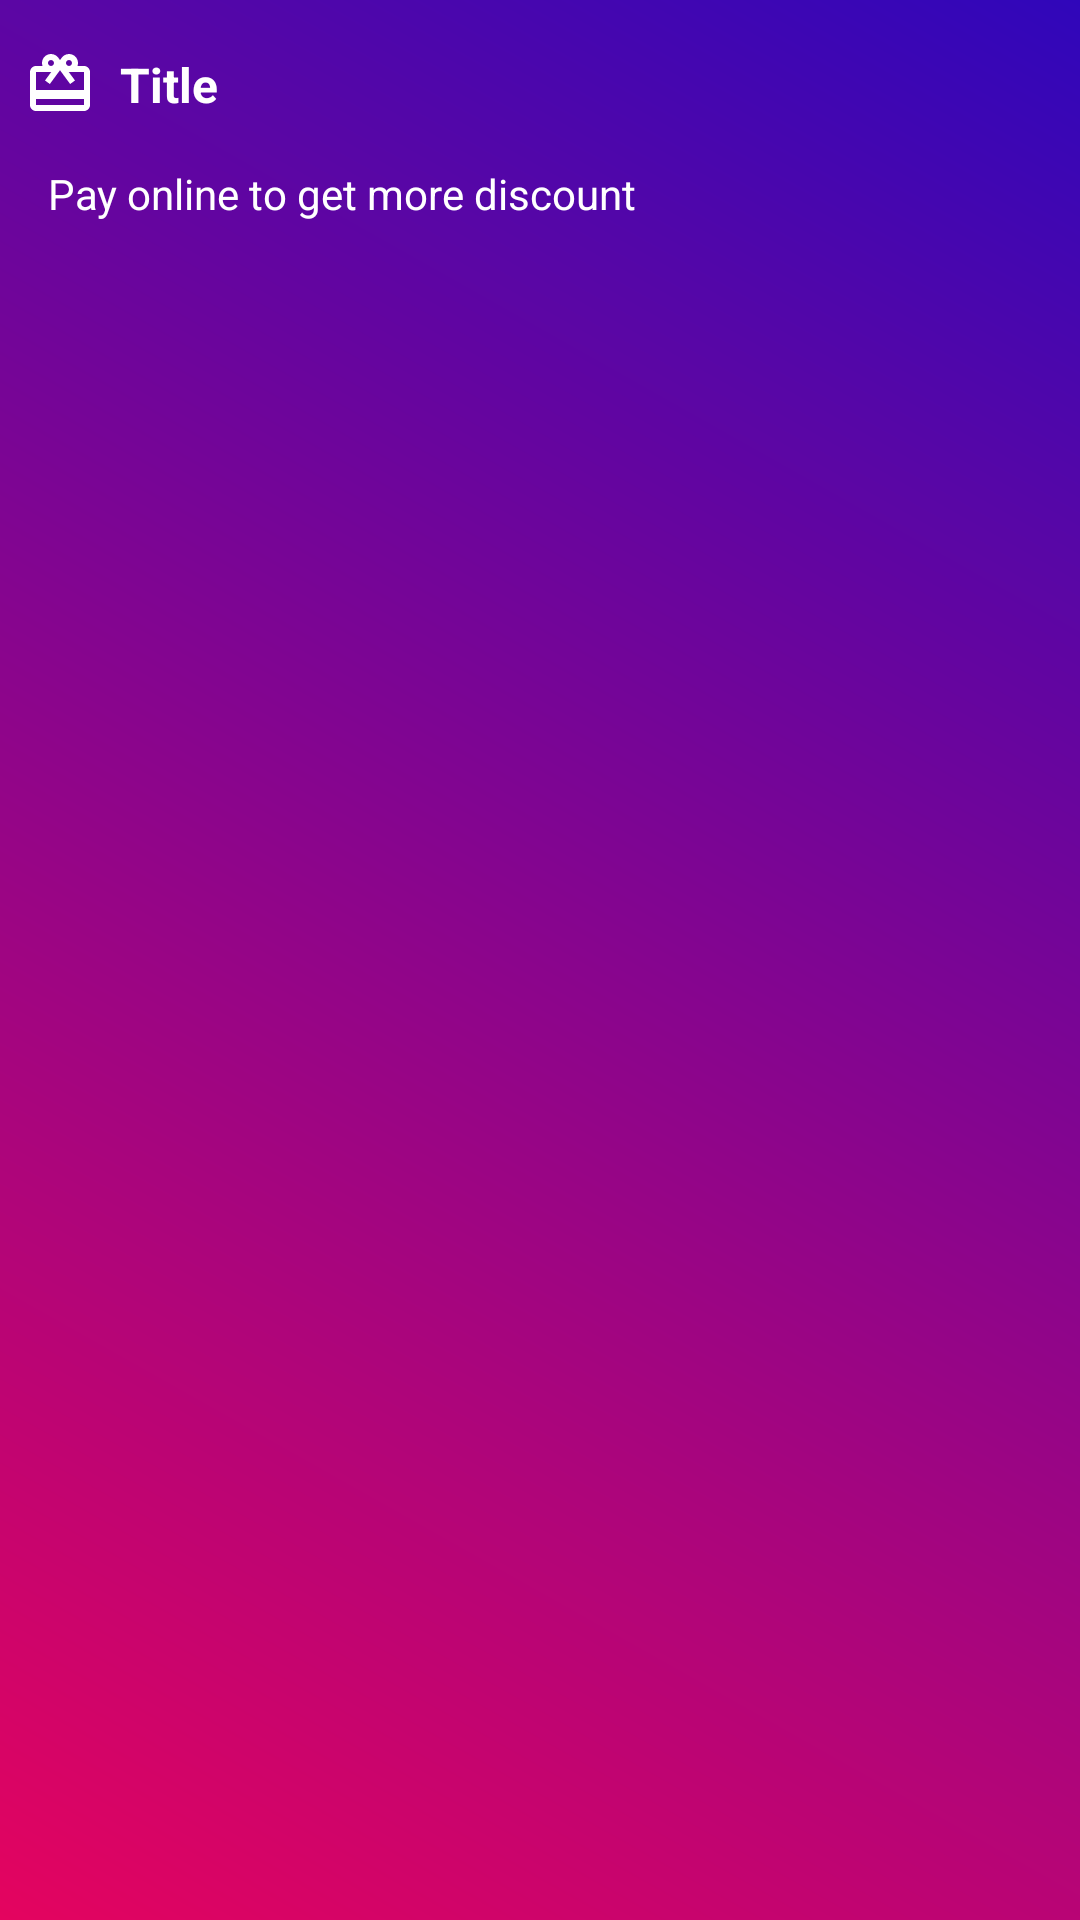

The Android layout XML behind this screen, and the referenced resources:
<!-- AndroidManifest.xml: application theme AppTheme -->
<!-- res/layout/reward_with_product_layout.xml -->
<?xml version="1.0" encoding="utf-8"?>
<androidx.constraintlayout.widget.ConstraintLayout xmlns:android="http://schemas.android.com/apk/res/android"
    xmlns:app="http://schemas.android.com/apk/res-auto"
    xmlns:tools="http://schemas.android.com/tools"
    android:id="@+id/reward_layout"
    android:layout_width="match_parent"
    android:layout_height="wrap_content"
    android:layout_marginTop="6dp"

    android:layout_marginBottom="4dp"
    android:background="@drawable/reward_gradient_background"
    android:elevation="3dp"
    android:orientation="vertical">

    <ImageView
        android:id="@+id/reward_icon"
        android:layout_width="wrap_content"
        android:layout_height="wrap_content"
        android:layout_marginStart="8dp"
        android:layout_marginTop="16dp"
        android:tint="@color/whiteColorGradient"
        app:layout_constraintStart_toStartOf="parent"
        app:layout_constraintTop_toTopOf="parent"
        app:srcCompat="@drawable/my_rewards" />

    <TextView
        android:id="@+id/textView2"
        android:layout_width="wrap_content"
        android:layout_height="wrap_content"
        android:layout_marginStart="8dp"
        android:text="Title"
        android:textColor="@color/whiteColorGradient"
        android:textSize="16sp"
        android:textStyle="bold"

        app:layout_constraintBottom_toBottomOf="@+id/reward_icon"
        app:layout_constraintStart_toEndOf="@+id/reward_icon"
        app:layout_constraintTop_toTopOf="@+id/reward_icon" />

    <TextView
        android:id="@+id/reward_body"
        android:layout_width="0dp"
        android:layout_height="wrap_content"
        android:layout_marginStart="16dp"
        android:layout_marginTop="16dp"
        android:layout_marginEnd="16dp"
        android:layout_marginBottom="16dp"
        android:text="Pay online to get more discount "
        android:textColor="@color/whiteColorGradient"
        app:layout_constraintBottom_toBottomOf="parent"
        app:layout_constraintEnd_toEndOf="parent"
        app:layout_constraintHorizontal_bias="0.0"
        app:layout_constraintStart_toStartOf="parent"
        app:layout_constraintTop_toBottomOf="@+id/textView2"
        app:layout_constraintVertical_bias="0.0" />
</androidx.constraintlayout.widget.ConstraintLayout>
<!-- resources referenced by this layout -->
<resources>
  <color name="whiteColorGradient">#ffffff</color>
  <!-- drawable my_rewards (drawable) -->
  <vector android:height="24dp" android:tint="#A6221F"
      android:viewportHeight="24.0" android:viewportWidth="24.0"
      android:width="24dp" xmlns:android="http://schemas.android.com/apk/res/android">
      <path android:fillColor="#FF000000" android:pathData="M20,6h-2.18c0.11,-0.31 0.18,-0.65 0.18,-1 0,-1.66 -1.34,-3 -3,-3 -1.05,0 -1.96,0.54 -2.5,1.35l-0.5,0.67 -0.5,-0.68C10.96,2.54 10.05,2 9,2 7.34,2 6,3.34 6,5c0,0.35 0.07,0.69 0.18,1L4,6c-1.11,0 -1.99,0.89 -1.99,2L2,19c0,1.11 0.89,2 2,2h16c1.11,0 2,-0.89 2,-2L22,8c0,-1.11 -0.89,-2 -2,-2zM15,4c0.55,0 1,0.45 1,1s-0.45,1 -1,1 -1,-0.45 -1,-1 0.45,-1 1,-1zM9,4c0.55,0 1,0.45 1,1s-0.45,1 -1,1 -1,-0.45 -1,-1 0.45,-1 1,-1zM20,19L4,19v-2h16v2zM20,14L4,14L4,8h5.08L7,10.83 8.62,12 11,8.76l1,-1.36 1,1.36L15.38,12 17,10.83 14.92,8L20,8v6z"/>
  </vector>
  <!-- drawable reward_gradient_background (drawable) -->
  <?xml version="1.0" encoding="utf-8"?>
  <layer-list xmlns:android="http://schemas.android.com/apk/res/android">
  
      <item>
          <shape android:shape="rectangle">
              <gradient android:startColor="#E4045F"
                  android:endColor="#3006Ba"
                  android:angle="45"/>
          </shape>
      </item>
  </layer-list>
  <style name="AppTheme" parent="Theme.AppCompat.Light.DarkActionBar">
          
          <item name="colorPrimary">@color/colorPrimary</item>
          <item name="colorPrimaryDark">@color/colorPrimaryDark</item>
          <item name="colorAccent">@color/colorPrimary</item>
      </style>
  <color name="colorPrimary">#1565C0</color>
  <color name="colorPrimaryDark">#052586</color>
</resources>
